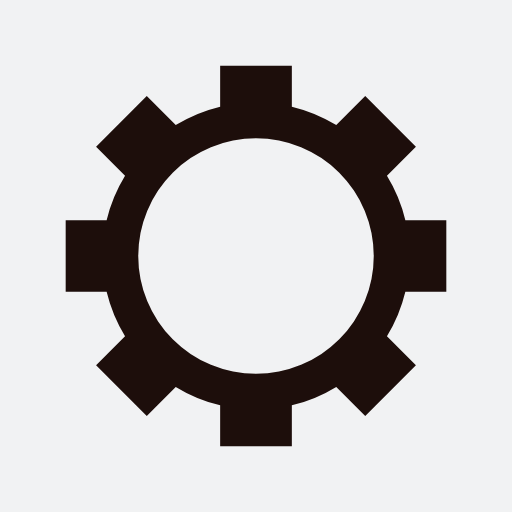
t = 0.00 s
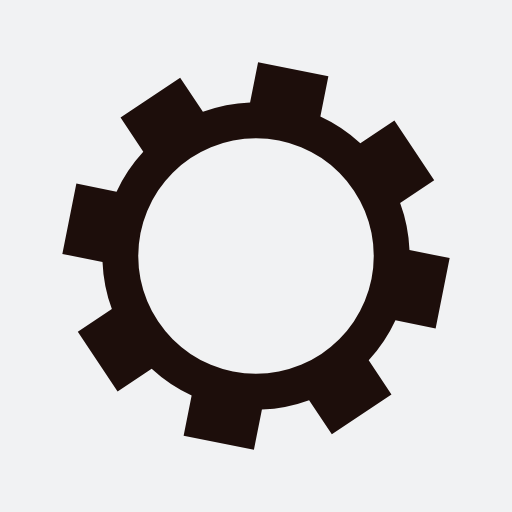
t = 0.12 s
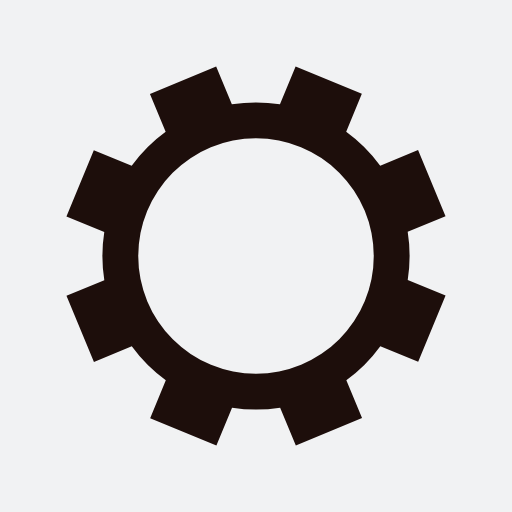
t = 0.23 s
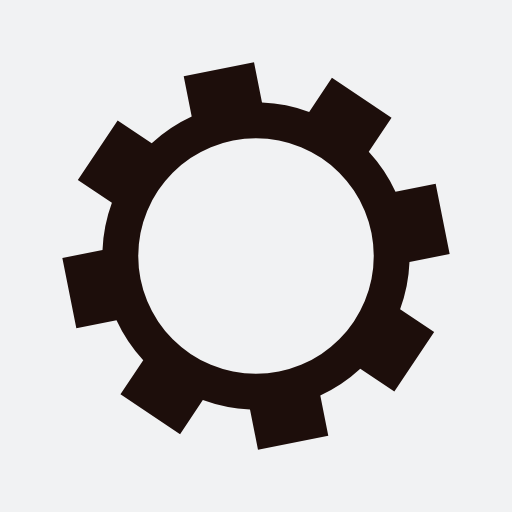
t = 0.34 s

The animated SVG that drew these frames (rendered in a browser with its animation timeline set to each time). Animation: 1 SMIL element (animateTransform=1); one cycle of 0.46 s, repeats indefinitely.

<?xml version="1.0" encoding="utf-8"?>
<svg xmlns="http://www.w3.org/2000/svg" xmlns:xlink="http://www.w3.org/1999/xlink" style="margin: auto; background: rgb(241, 242, 243); display: block; shape-rendering: auto;" width="210px" height="210px" viewBox="0 0 100 100" preserveAspectRatio="xMidYMid">
<g transform="translate(50 50)">
<g transform="rotate(11.2538)">
<animateTransform attributeName="transform" type="rotate" values="0;45" keyTimes="0;1" dur="0.4587155963302753s" repeatCount="indefinite"></animateTransform><path d="M29.17190429162964 -7 L37.171904291629644 -7 L37.171904291629644 7 L29.17190429162964 7 A30 30 0 0 1 25.5773988130421 15.677903876430435 L25.5773988130421 15.677903876430435 L31.23425306253448 21.334758125922814 L21.334758125922818 31.23425306253448 L15.677903876430438 25.5773988130421 A30 30 0 0 1 7.000000000000002 29.17190429162964 L7.000000000000002 29.17190429162964 L7.000000000000003 37.171904291629644 L-6.999999999999997 37.171904291629644 L-6.999999999999998 29.17190429162964 A30 30 0 0 1 -15.677903876430427 25.577398813042105 L-15.677903876430427 25.577398813042105 L-21.334758125922807 31.234253062534485 L-31.234253062534485 21.334758125922814 L-25.577398813042105 15.677903876430435 A30 30 0 0 1 -29.17190429162964 7.00000000000001 L-29.17190429162964 7.00000000000001 L-37.171904291629644 7.000000000000011 L-37.171904291629644 -7.000000000000002 L-29.17190429162964 -7.000000000000003 A30 30 0 0 1 -25.57739881304211 -15.677903876430427 L-25.57739881304211 -15.677903876430427 L-31.23425306253449 -21.334758125922807 L-21.334758125922814 -31.23425306253448 L-15.677903876430435 -25.5773988130421 A30 30 0 0 1 -7.0000000000000115 -29.171904291629637 L-7.0000000000000115 -29.171904291629637 L-7.000000000000013 -37.17190429162964 L6.999999999999999 -37.171904291629644 L7.000000000000001 -29.17190429162964 A30 30 0 0 1 15.677903876430424 -25.57739881304211 L15.677903876430424 -25.57739881304211 L21.334758125922804 -31.23425306253449 L31.23425306253448 -21.334758125922814 L25.5773988130421 -15.677903876430435 A30 30 0 0 1 29.171904291629637 -7.000000000000013 M0 -23A23 23 0 1 0 0 23 A23 23 0 1 0 0 -23" fill="#1d0e0b"></path></g></g>
<!-- [ldio] generated by https://loading.io/ --></svg>